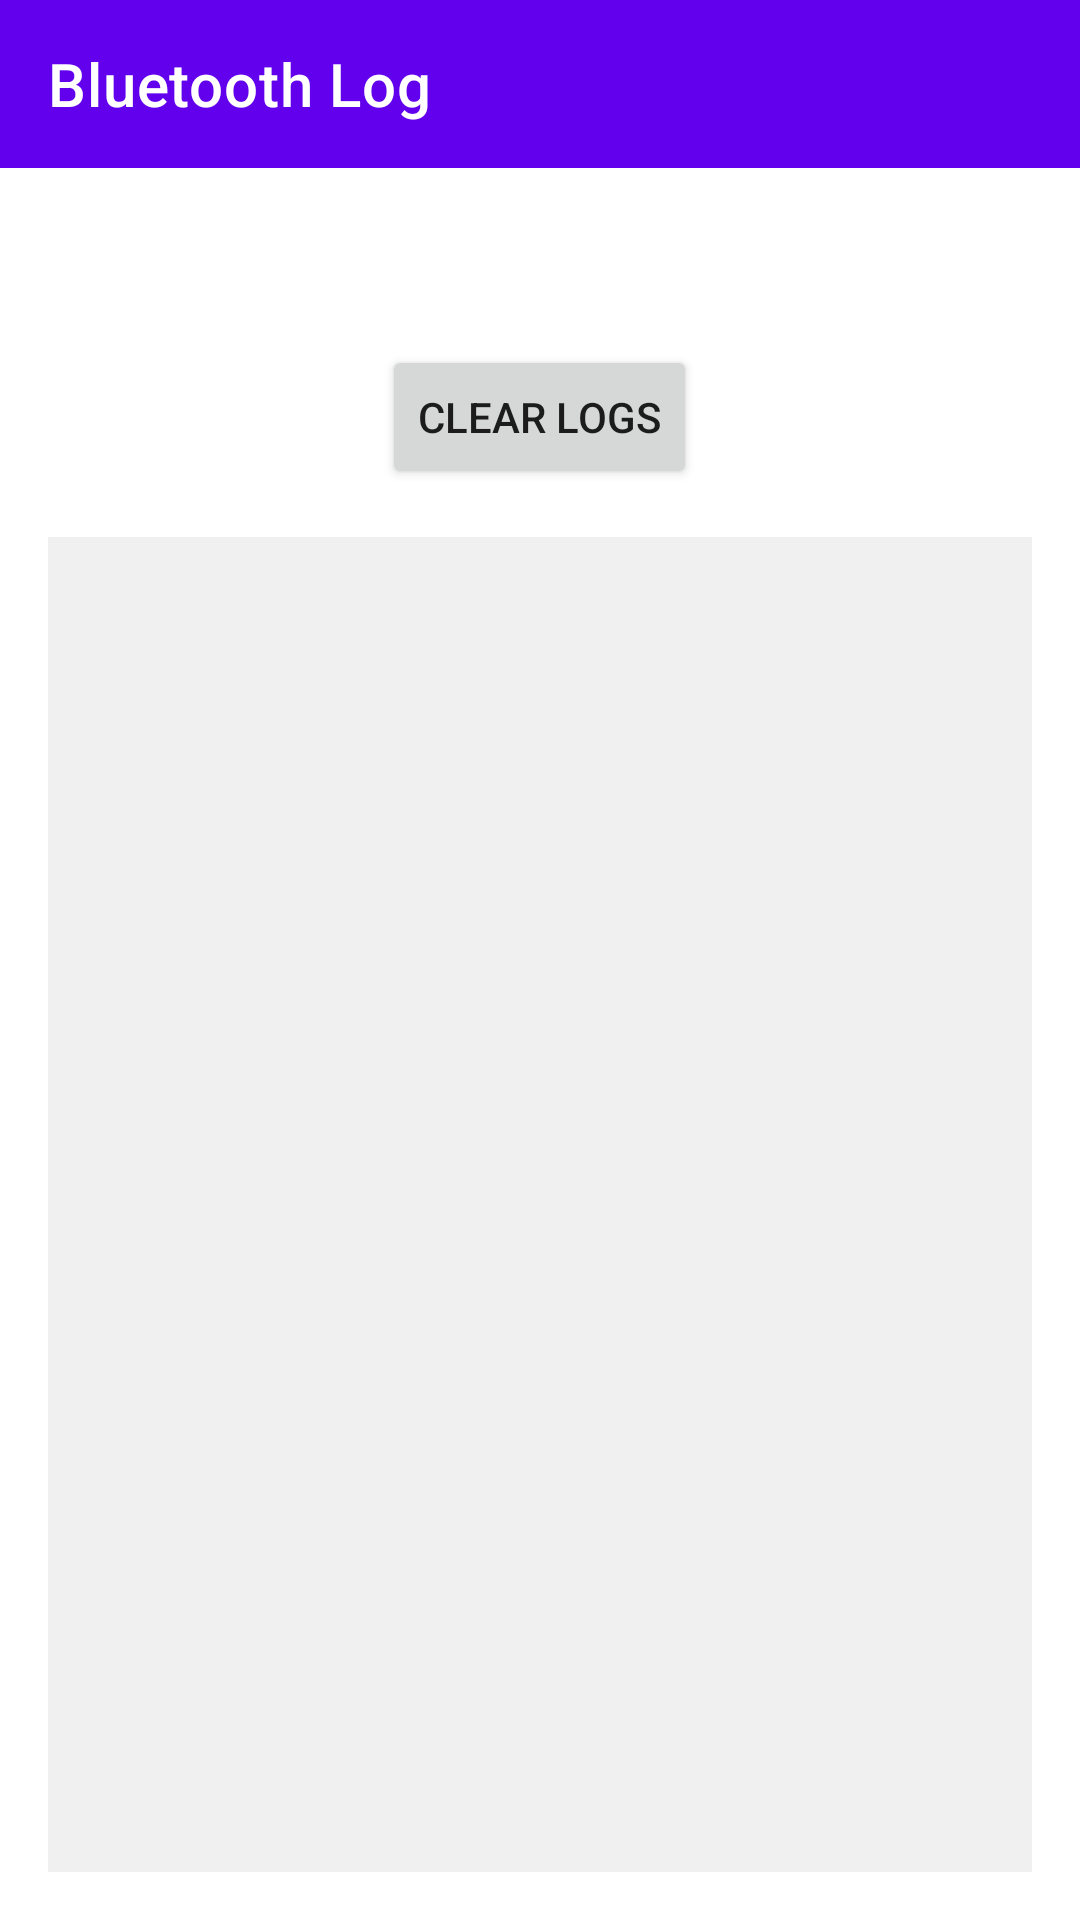

Here is an Android app screen rendered from its layout file. Give the layout XML and the strings, colors and styles it references.
<!-- AndroidManifest.xml: application theme Theme.PanServoClient -->
<!-- res/layout/activity_settings.xml -->
<?xml version="1.0" encoding="utf-8"?>
<LinearLayout xmlns:android="http://schemas.android.com/apk/res/android"
    xmlns:app="http://schemas.android.com/apk/res-auto"
    xmlns:tools="http://schemas.android.com/tools"
    android:layout_width="match_parent"
    android:layout_height="match_parent"
    android:orientation="vertical"
    android:fitsSystemWindows="true"
    tools:context=".SettingsActivity">

    <androidx.appcompat.widget.Toolbar
        android:id="@+id/toolbar_settings"
        android:layout_width="match_parent"
        android:layout_height="?attr/actionBarSize"
        android:background="?attr/colorPrimary"
        app:title="Bluetooth Log"
        app:titleTextColor="@android:color/white" />

    <TextView
        android:id="@+id/tvSettingsStatus"
        android:layout_width="match_parent"
        android:layout_height="wrap_content"
        android:padding="16dp"
        android:gravity="center"
        android:textAppearance="@style/TextAppearance.MaterialComponents.Headline6"
        tools:text="Status: Connected" />

    <Button
        android:id="@+id/btnClearLogs"
        android:layout_width="wrap_content"
        android:layout_height="wrap_content"
        android:layout_gravity="center_horizontal"
        android:text="Clear Logs" />

    <ScrollView
        android:layout_width="match_parent"
        android:layout_height="match_parent"
        android:layout_margin="16dp"
        android:background="#f0f0f0">

        <TextView
            android:id="@+id/tvLog"
            android:layout_width="match_parent"
            android:layout_height="wrap_content"
            android:padding="8dp"
            android:textIsSelectable="true" />
    </ScrollView>

</LinearLayout>
<!-- resources referenced by this layout -->
<resources>
  <style name="Theme.PanServoClient" parent="Theme.MaterialComponents.DayNight.DarkActionBar">
          
          <item name="colorPrimary">@color/purple_500</item>
          <item name="colorPrimaryVariant">@color/purple_700</item>
          <item name="colorOnPrimary">@color/white</item>
          
          <item name="colorSecondary">@color/teal_200</item>
          <item name="colorSecondaryVariant">@color/teal_700</item>
          <item name="colorOnSecondary">@color/black</item>
          
          <item name="android:statusBarColor">?attr/colorPrimaryVariant</item>
          
      </style>
  <!-- not gathered from this repository: default colours our renderer supplied (Android Studio template values) -->
  <color name="purple_500">#FF6200EE</color>
  <color name="purple_700">#FF3700B3</color>
  <color name="teal_200">#FF03DAC5</color>
  <color name="teal_700">#FF018786</color>
  <color name="black">#FF000000</color>
  <color name="white">#FFFFFFFF</color>
</resources>
